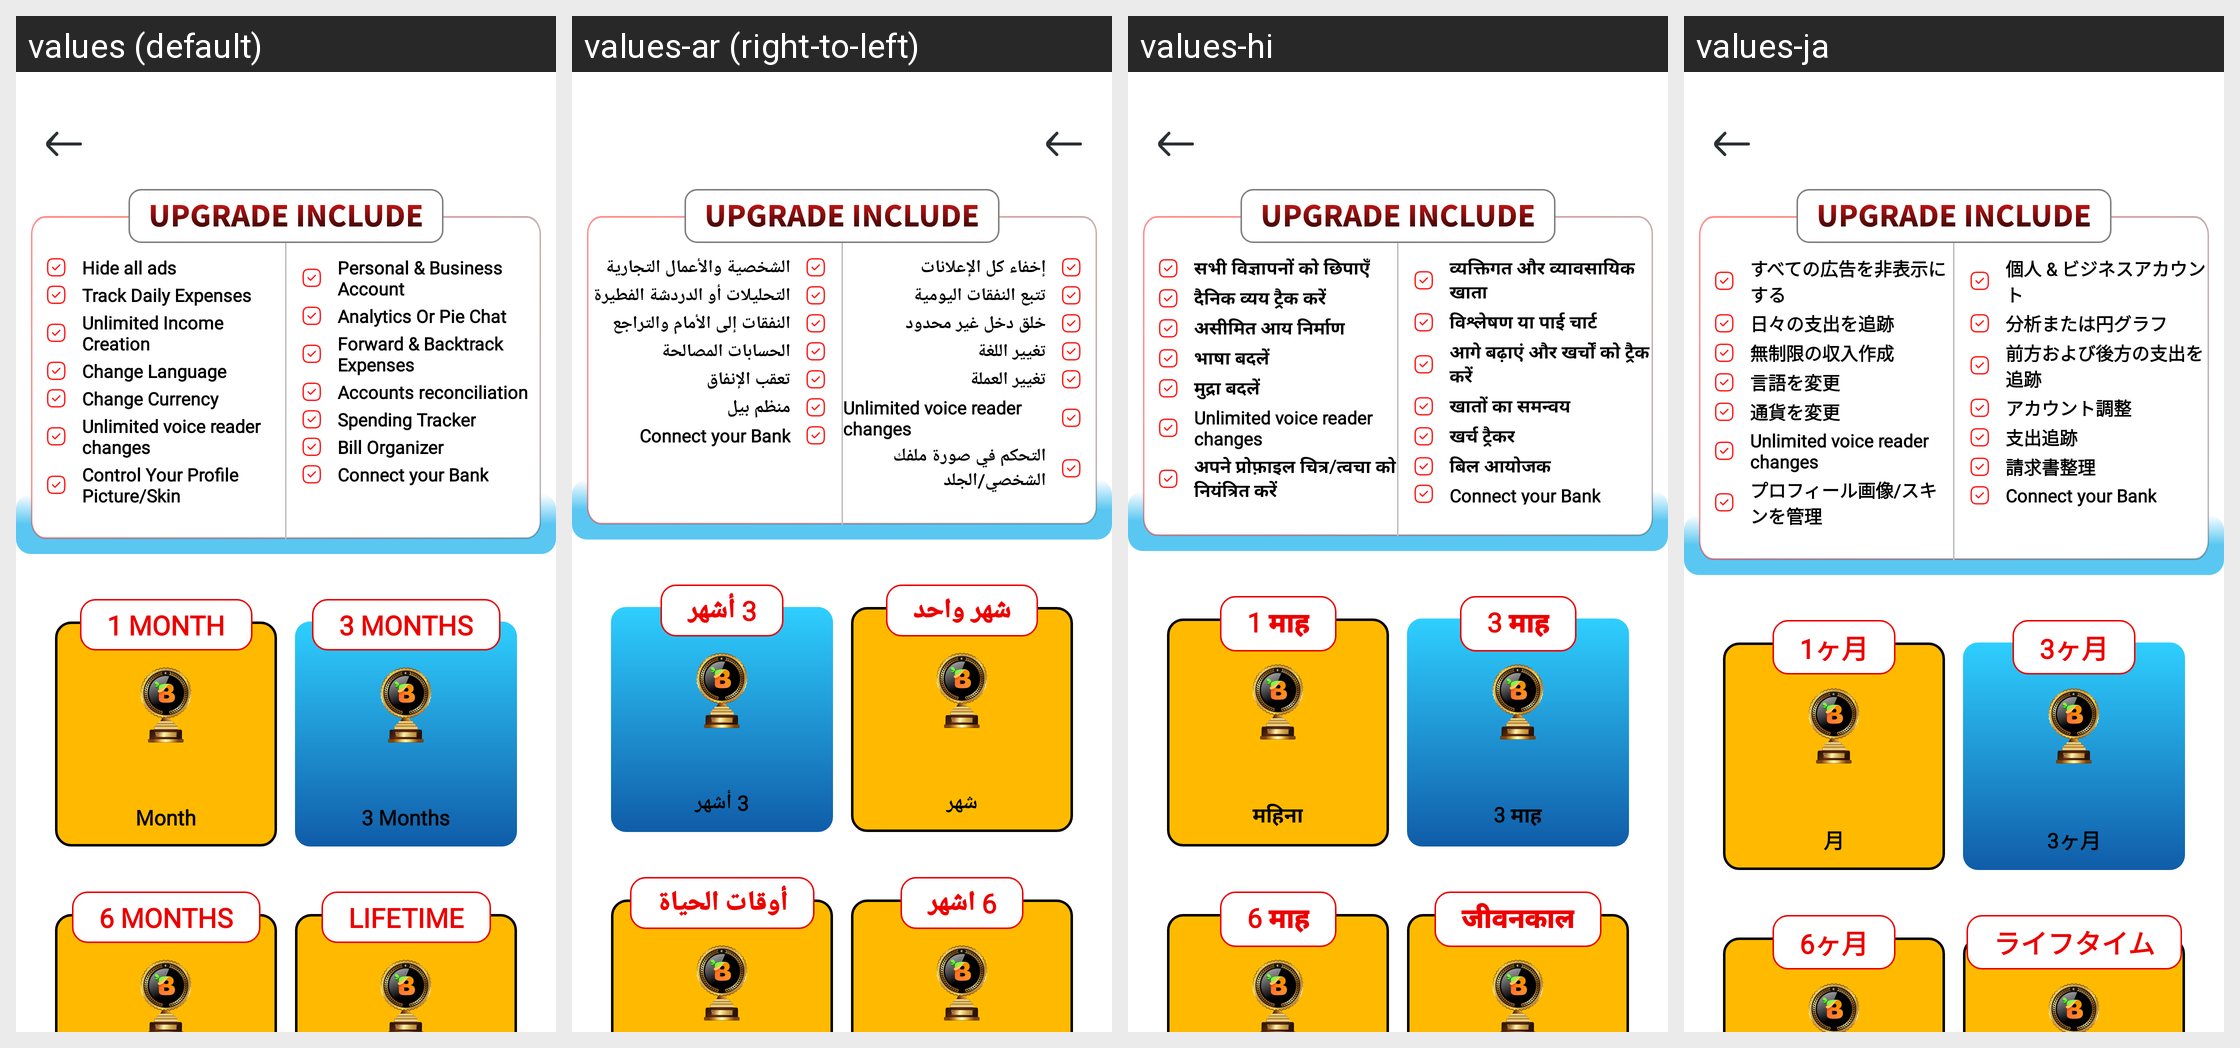

The Android screen above is rendered under several locales of the same app. Produce the string resources it draws, with the default and per-locale values.
Android screen res/layout/activity_upgrade_new.xml rendered under 4 locales, left to right: values (default), values-ar (right-to-left), values-hi, values-ja. Device: Nexus 5 (rendered at 1080×1920; each locale shown at half size, 540×960, under a caption strip naming it); theme Theme.BankingApp.
Other locales in the repository, not shown: values-de, values-es, values-fr, values-it, values-nl, values-pt, values-ru.
Strings drawn on this screen, with the default value and each locale's value (text and hints the layout hard-codes, and strings that could not be matched under every locale, appear in the picture but are not listed):

str_hide_all_ads
  values: Hide all ads
  values-ar: إخفاء كل الإعلانات
  values-hi: सभी विज्ञापनों को छिपाएँ
  values-ja: すべての広告を非表示にする

str_track_daily_expenses
  values: Track Daily Expenses
  values-ar: تتبع النفقات اليومية
  values-hi: दैनिक व्यय ट्रैक करें
  values-ja: 日々の支出を追跡

str_unlimited_income_creation
  values: Unlimited Income Creation
  values-ar: خلق دخل غير محدود
  values-hi: असीमित आय निर्माण
  values-ja: 無制限の収入作成

str_change_language
  values: Change Language
  values-ar: تغيير اللغة
  values-hi: भाषा बदलें
  values-ja: 言語を変更

str_change_currency
  values: Change Currency
  values-ar: تغيير العملة
  values-hi: मुद्रा बदलें
  values-ja: 通貨を変更

unlimited_voice_reader_changes
  values: Unlimited voice reader changes
  values-ar: Unlimited voice reader changes  [not translated; the default value is used]
  values-hi: Unlimited voice reader changes  [not translated; the default value is used]
  values-ja: Unlimited voice reader changes  [not translated; the default value is used]

str_control_your_profile_picture_skin
  values: Control Your Profile Picture/Skin
  values-ar: التحكم في صورة ملفك الشخصي/الجلد
  values-hi: अपने प्रोफ़ाइल चित्र/त्वचा को नियंत्रित करें
  values-ja: プロフィール画像/スキンを管理

str_personal_amp_business_acc
  values: Personal & Business Account
  values-ar: الشخصية والأعمال التجارية
  values-hi: व्यक्तिगत और व्यावसायिक खाता
  values-ja: 個人 & ビジネスアカウント

str_analytics_or_pie_chat
  values: Analytics Or Pie Chat
  values-ar: التحليلات أو الدردشة الفطيرة
  values-hi: विश्लेषण या पाई चार्ट
  values-ja: 分析または円グラフ

str_forward_amp_backtrack_expenses
  values: Forward & Backtrack Expenses
  values-ar: النفقات إلى الأمام والتراجع
  values-hi: आगे बढ़ाएं और खर्चों को ट्रैक करें
  values-ja: 前方および後方の支出を追跡

str_accounts_reconciliation
  values: Accounts reconciliation
  values-ar: الحسابات المصالحة
  values-hi: खातों का समन्वय
  values-ja: アカウント調整

str_spending_tracker
  values: Spending Tracker
  values-ar: تعقب الإنفاق
  values-hi: खर्च ट्रैकर
  values-ja: 支出追跡

str_bill_organizer
  values: Bill Organizer
  values-ar: منظم بيل
  values-hi: बिल आयोजक
  values-ja: 請求書整理

connect_your_bank
  values: Connect your Bank
  values-ar: Connect your Bank  [not translated; the default value is used]
  values-hi: Connect your Bank  [not translated; the default value is used]
  values-ja: Connect your Bank  [not translated; the default value is used]

str_month
  values: Month
  values-ar: شهر
  values-hi: महिना
  values-ja: 月

str_one_month
  values: 1 MONTH
  values-ar: شهر واحد
  values-hi: 1 माह
  values-ja: 1ヶ月

str_three_month
  values: 3 Months
  values-ar: 3 أشهر
  values-hi: 3 माह
  values-ja: 3ヶ月

str_six_month
  values: 6 Months
  values-ar: 6 اشهر
  values-hi: 6 माह
  values-ja: 6ヶ月

str_lifetime
  values: Lifetime
  values-ar: أوقات الحياة
  values-hi: जीवनकाल
  values-ja: ライフタイム
